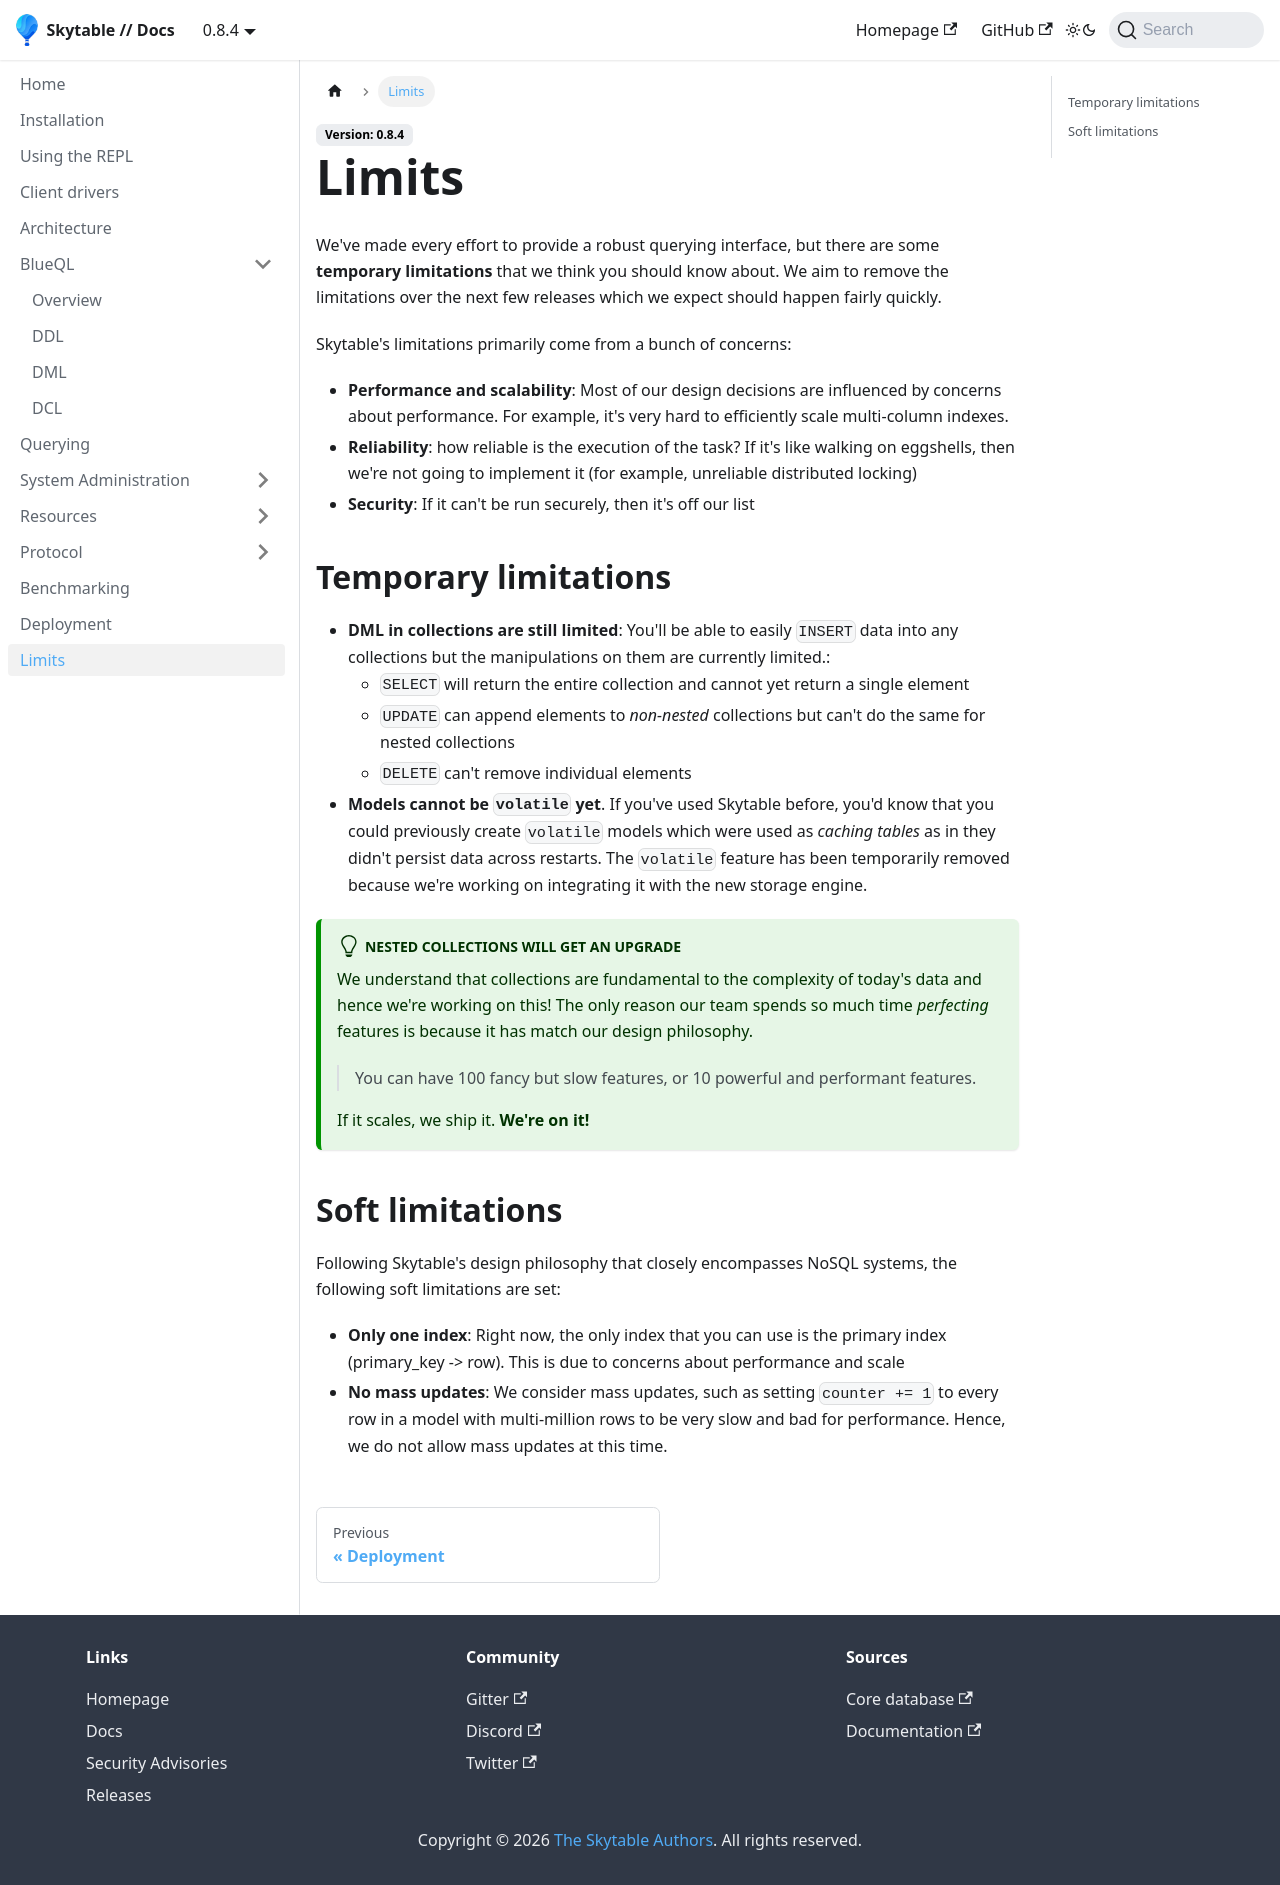

repository: skytable/docs · page: limits/index.html · generator: docusaurus

---
id: limits
title: Limits
---

We've made every effort to provide a robust querying interface, but there are some **temporary limitations** that we think you
should know about. We aim to remove the limitations over the next few releases which we expect should happen fairly quickly.

Skytable's limitations primarily come from a bunch of concerns:

- **Performance and scalability**: Most of our design decisions are influenced by concerns about performance. For example, it's very hard to efficiently scale multi-column indexes.
- **Reliability**: how reliable is the execution of the task? If it's like walking on eggshells, then we're not going to implement it (for example, unreliable distributed locking)
- **Security**: If it can't be run securely, then it's off our list

## Temporary limitations

- **DML in collections are still limited**: You'll be able to easily `INSERT` data into any collections but the manipulations on them are currently limited.:
  - `SELECT` will return the entire collection and cannot yet return a single element
  - `UPDATE` can append elements to *non-nested* collections but can't do the same for nested collections
  - `DELETE` can't remove individual elements
- **Models cannot be `volatile` yet**. If you've used Skytable before, you'd know that you could previously create `volatile`
  models which were used as *caching tables* as in they didn't persist data across restarts. The `volatile` feature has been
  temporarily removed because we're working on integrating it with the new storage engine.

:::tip Nested collections will get an upgrade
We understand that collections are fundamental to the complexity of today's data and hence we're working on this! The only reason our team spends so much time *perfecting* features is because it has match our design philosophy.

> You can have 100 fancy but slow features, or 10 powerful and performant features.

If it scales, we ship it. **We're on it!**
:::

## Soft limitations

Following Skytable's design philosophy that closely encompasses NoSQL systems, the following soft limitations are set:

- **Only one index**: Right now, the only index that you can use is the primary index (primary_key -> row). This is due to  concerns about performance and scale
- **No mass updates**: We consider mass updates, such as setting `counter += 1` to every row in a model with multi-million rows
to be very slow and bad for performance. Hence, we do not allow mass updates at this time.
